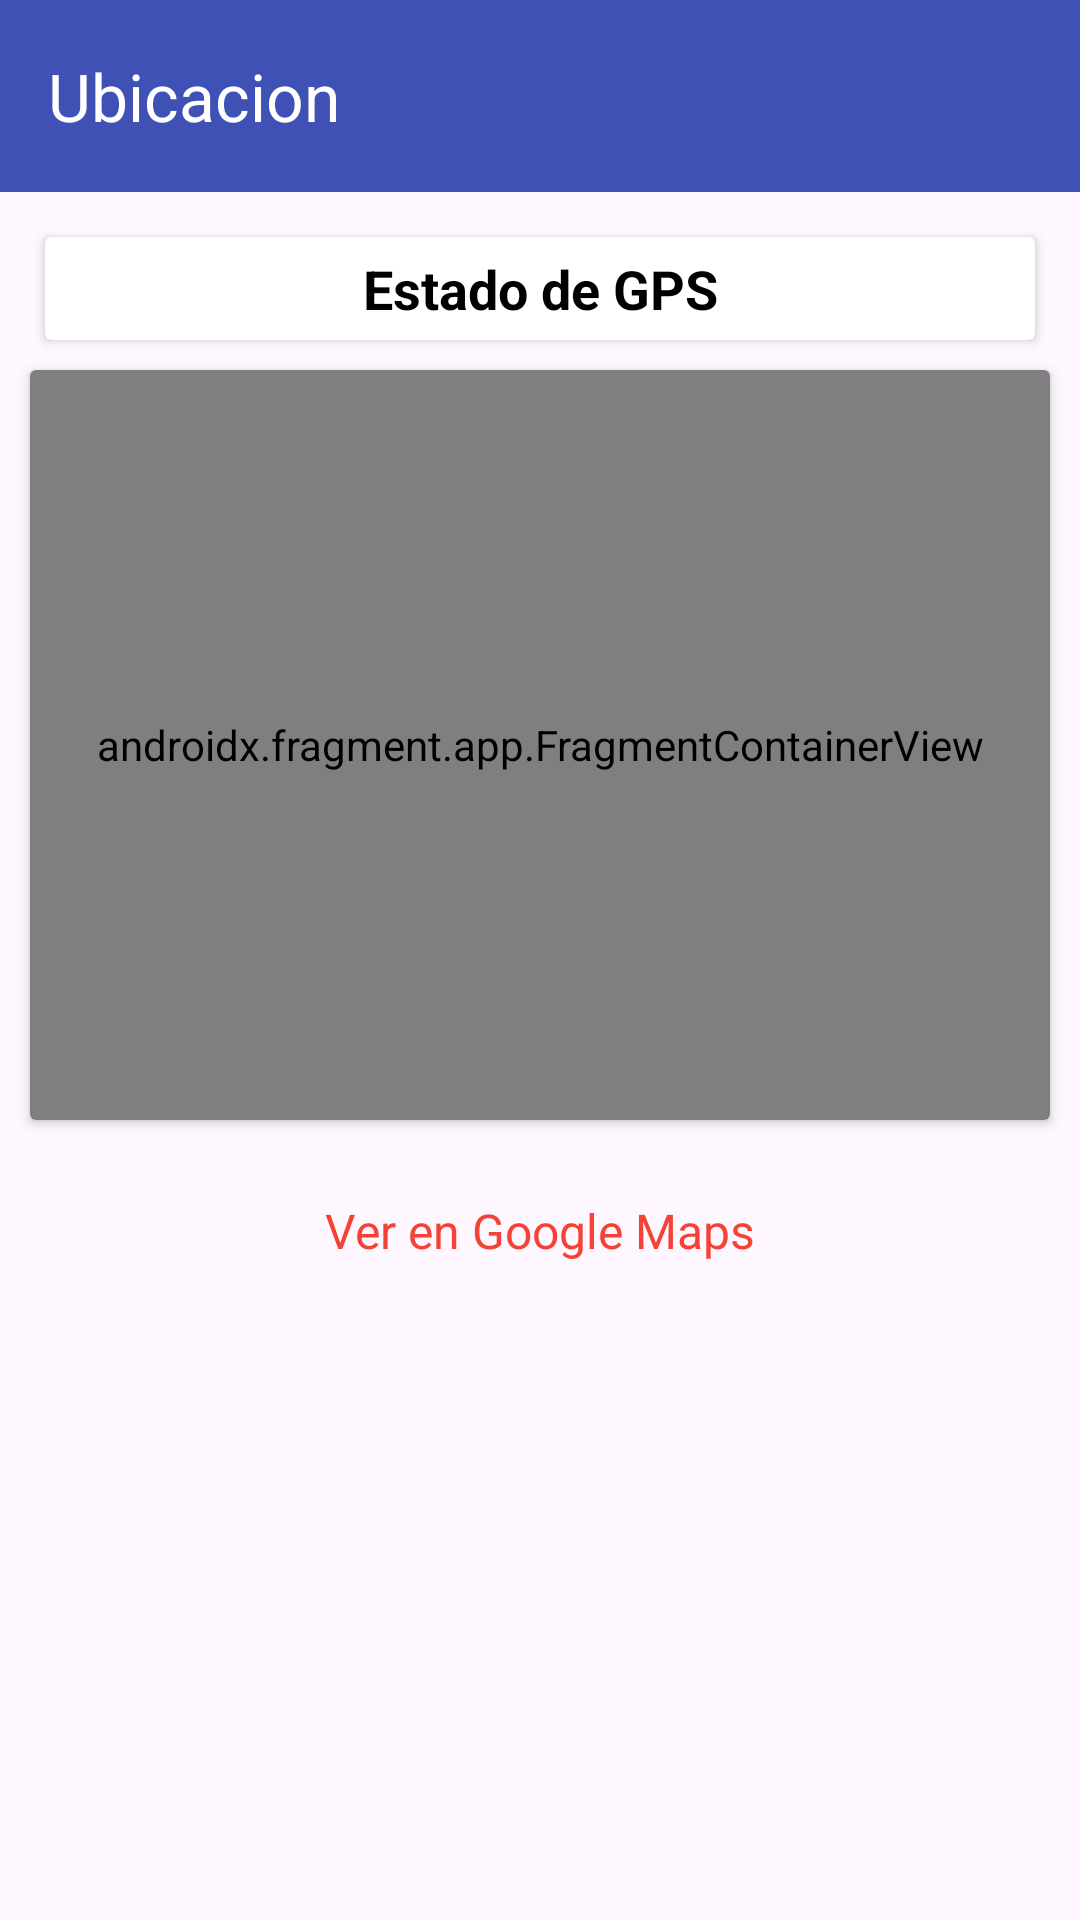

Reconstruct the res/layout file that produces this screen, plus the resources it refers to.
<!-- AndroidManifest.xml: application theme Theme.Mediclic -->
<!-- res/layout/activity_ubicacion.xml -->
<?xml version="1.0" encoding="utf-8"?>
<RelativeLayout xmlns:android="http://schemas.android.com/apk/res/android"
    xmlns:app="http://schemas.android.com/apk/res-auto"
    xmlns:tools="http://schemas.android.com/tools"
    android:layout_width="match_parent"
    android:layout_height="match_parent"
    xmlns:map="http://schemas.android.com/apk/res-auto"
    tools:context=".Ubicacion">

    <androidx.appcompat.widget.Toolbar
        android:id="@+id/toolbar"
        android:layout_width="match_parent"
        android:layout_height="wrap_content"
        android:background="?attr/colorPrimary"
        android:minHeight="?attr/actionBarSize"
        android:theme="?attr/actionBarTheme"
        app:navigationIcon="@drawable/baseline_circle_left"
        app:title="Ubicacion"
        app:titleTextColor="#FFFFFF"/>

    <ScrollView
        android:layout_width="match_parent"
        android:layout_height="match_parent"
        android:layout_below="@id/toolbar"
        >

        <LinearLayout
            android:layout_width="match_parent"
            android:layout_height="wrap_content"
            android:orientation="vertical"
            >
            <androidx.cardview.widget.CardView
                android:layout_width="match_parent"
                android:layout_height="wrap_content"
                android:layout_marginLeft="15dp"
                android:layout_marginRight="15dp"
                android:layout_marginTop="15dp">

                <TextView
                    android:id="@+id/estado_gps"
                    android:layout_width="match_parent"
                    android:layout_height="wrap_content"
                    android:text="Estado de GPS"
                    android:gravity="center"
                    android:textSize="18sp"
                    android:padding="5dp"
                    android:textStyle="bold"
                    >

                </TextView>

            </androidx.cardview.widget.CardView>

            <androidx.cardview.widget.CardView
                android:layout_width="match_parent"
                android:layout_height="wrap_content"
                android:layout_margin="10dp"
                >


                <androidx.fragment.app.FragmentContainerView
                    android:id="@+id/map"
                    android:layout_width="match_parent"
                    android:layout_height="250dp"
                    android:name="com.google.android.gms.maps.SupportMapFragment"
                    map:cameraZoom="10"
                    map:uiRotateGestures="true"
                    map:uiZoomControls="true"
                    >

                </androidx.fragment.app.FragmentContainerView>

            </androidx.cardview.widget.CardView>



            <TextView
                android:layout_gravity="center"
                android:id="@+id/txtUbicacion"
                android:layout_width="wrap_content"
                android:layout_height="wrap_content"
                android:text="Ver en Google Maps"
                android:textColor="@color/danger"
                android:textSize="16sp"
                android:layout_margin="16dp"
                android:background="?android:attr/selectableItemBackground"
                android:clickable="true"
                android:onClick="openInGoogleMaps"
                android:layout_alignParentBottom="true"
                android:layout_centerHorizontal="true"
                />










        </LinearLayout>

    </ScrollView>



</RelativeLayout>
<!-- resources referenced by this layout -->
<resources>
  <color name="danger">#F44336</color>
  <style name="Theme.Mediclic" parent="Base.Theme.Mediclic" />
  <style name="Base.Theme.Mediclic" parent="Theme.Material3.Light.NoActionBar">
          
          
          <item name="colorPrimary">@color/proyecto_light</item>
  
  
          <item name="android:textColorPrimary">@color/black</item>
          <item name="android:textColor">@color/black</item>
      </style>
  <color name="proyecto_light">#3F51B5</color>
  <color name="black">#FF000000</color>
</resources>
